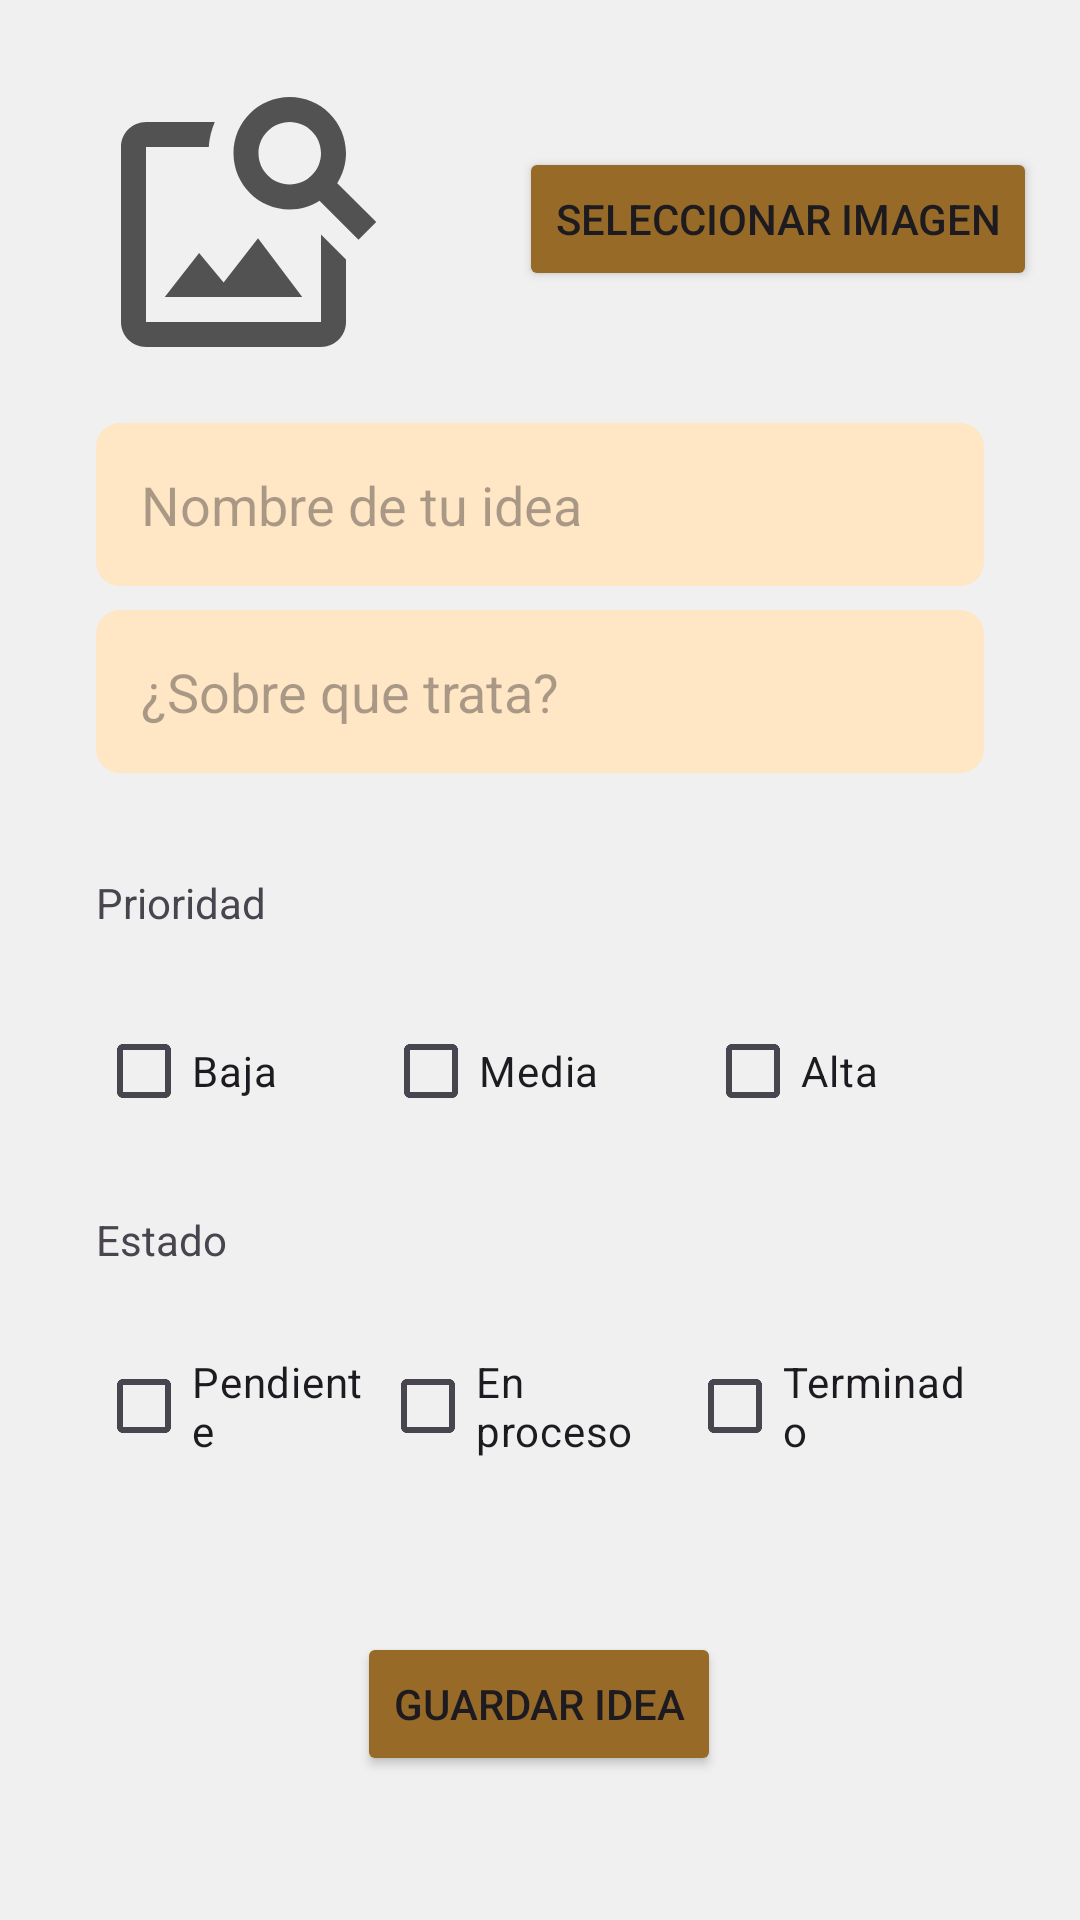

Reconstruct the res/layout file that produces this screen, plus the resources it refers to.
<!-- AndroidManifest.xml: application theme Theme.Ideas -->
<!-- res/layout/activity_create.xml -->
<?xml version="1.0" encoding="utf-8"?>
<androidx.constraintlayout.widget.ConstraintLayout xmlns:android="http://schemas.android.com/apk/res/android"
    xmlns:app="http://schemas.android.com/apk/res-auto"
    xmlns:tools="http://schemas.android.com/tools"
    android:layout_width="wrap_content"
    android:layout_height="wrap_content"
    android:layout_marginStart="24dp"
    android:layout_marginTop="16dp"
    android:layout_marginEnd="24dp"
    android:layout_marginBottom="16dp"
    tools:context=".ui.activities.CreateActivity">

    <Button
        android:id="@+id/btn_gallery"
        android:layout_width="wrap_content"
        android:layout_height="wrap_content"
        android:layout_marginLeft="32dp"
        android:backgroundTint="@color/btn_color"
        android:text="@string/select_img"
        app:layout_constraintBottom_toBottomOf="parent"
        app:layout_constraintEnd_toEndOf="parent"
        app:layout_constraintHorizontal_bias="0.39"
        app:layout_constraintStart_toEndOf="@+id/iv_photo"
        app:layout_constraintTop_toTopOf="parent"
        app:layout_constraintVertical_bias="0.083" />

    <Button
        android:id="@+id/btn_save"
        android:layout_width="wrap_content"
        android:layout_height="wrap_content"
        android:layout_marginTop="32dp"
        android:layout_marginBottom="48dp"
        android:backgroundTint="@color/btn_color"
        android:text="@string/save_idea"
        app:layout_constraintBottom_toBottomOf="parent"
        app:layout_constraintEnd_toEndOf="parent"
        app:layout_constraintHorizontal_bias="0.498"
        app:layout_constraintStart_toStartOf="parent"
        app:layout_constraintTop_toBottomOf="@+id/linearLayout4"
        app:layout_constraintVertical_bias="1.0" />

    <ImageView
        android:id="@+id/iv_photo"
        android:layout_width="100dp"
        android:layout_height="100dp"
        android:layout_marginStart="32dp"
        android:layout_marginEnd="32dp"
        android:layout_marginBottom="8dp"
        android:scaleType="centerCrop"
        android:src="@drawable/ic_img"
        app:layout_constraintBottom_toBottomOf="parent"
        app:layout_constraintEnd_toEndOf="parent"
        app:layout_constraintHorizontal_bias="0.0"
        app:layout_constraintStart_toStartOf="parent"
        app:layout_constraintTop_toTopOf="parent"
        app:layout_constraintVertical_bias="0.045" />

    <EditText
        android:id="@+id/et_idea_name"
        style="@style/edit_text"
        android:layout_width="0dp"
        android:layout_height="wrap_content"
        android:layout_marginTop="8dp"
        android:layout_marginEnd="32dp"
        android:layout_marginBottom="8dp"
        android:ems="10"
        android:hint="@string/new_idea"
        android:inputType="text"
        android:minHeight="48dp"
        app:layout_constraintBottom_toBottomOf="parent"
        app:layout_constraintEnd_toEndOf="parent"
        app:layout_constraintStart_toStartOf="@+id/et_idea_description"
        app:layout_constraintTop_toBottomOf="@+id/iv_photo"
        app:layout_constraintVertical_bias="0.02" />

    <EditText
        android:id="@+id/et_idea_description"
        style="@style/edit_text"
        android:layout_width="0dp"
        android:layout_height="wrap_content"
        android:layout_marginTop="8dp"
        android:layout_marginBottom="16dp"
        android:ems="10"
        android:hint="@string/new_idea_sobre"
        android:inputType="text"
        android:minHeight="48dp"
        app:layout_constraintBottom_toBottomOf="parent"
        app:layout_constraintEnd_toEndOf="@+id/et_idea_name"
        app:layout_constraintStart_toStartOf="@+id/iv_photo"
        app:layout_constraintTop_toBottomOf="@+id/et_idea_name"
        app:layout_constraintVertical_bias="0.0" />

    <TextView
        android:id="@+id/textView"
        android:layout_width="0dp"
        android:layout_height="wrap_content"
        android:layout_marginTop="8dp"
        android:layout_marginBottom="6dp"
        android:text="@string/prioridad"
        app:layout_constraintBottom_toBottomOf="parent"
        app:layout_constraintEnd_toEndOf="@+id/et_idea_description"
        app:layout_constraintHorizontal_bias="1.0"
        app:layout_constraintStart_toStartOf="@+id/et_idea_description"
        app:layout_constraintTop_toBottomOf="@+id/et_idea_description"
        app:layout_constraintVertical_bias="0.074" />

    <TextView
        android:id="@+id/tv_deatail_estado"
        android:layout_width="0dp"
        android:layout_height="wrap_content"
        android:layout_marginBottom="6dp"
        android:text="@string/estado"
        app:layout_constraintBottom_toBottomOf="parent"
        app:layout_constraintEnd_toEndOf="@+id/linearLayout"
        app:layout_constraintHorizontal_bias="0.0"
        app:layout_constraintStart_toStartOf="@+id/linearLayout"
        app:layout_constraintTop_toBottomOf="@+id/linearLayout"
        app:layout_constraintVertical_bias="0.096" />

    <LinearLayout
        android:id="@+id/linearLayout"
        android:layout_width="0dp"
        android:layout_height="wrap_content"
        android:layout_marginTop="16dp"
        android:layout_marginBottom="28dp"
        android:orientation="horizontal"
        app:layout_constraintBottom_toBottomOf="parent"
        app:layout_constraintEnd_toEndOf="@+id/textView"
        app:layout_constraintHorizontal_bias="0.507"
        app:layout_constraintStart_toStartOf="@+id/textView"
        app:layout_constraintTop_toBottomOf="@+id/textView"
        app:layout_constraintVertical_bias="0.028">

        <CheckBox
            android:id="@+id/cbBaja"
            android:layout_width="wrap_content"
            android:layout_height="wrap_content"
            android:layout_weight="1"
            android:text="@string/baja" />

        <CheckBox
            android:id="@+id/cbMedia"
            android:layout_width="wrap_content"
            android:layout_height="wrap_content"
            android:layout_weight="1"
            android:text="@string/media" />

        <CheckBox
            android:id="@+id/cbAlta"
            android:layout_width="wrap_content"
            android:layout_height="wrap_content"
            android:layout_weight="1"
            android:text="@string/alta" />

    </LinearLayout>

    <LinearLayout
        android:id="@+id/linearLayout4"
        android:layout_width="0dp"
        android:layout_height="wrap_content"
        android:orientation="horizontal"
        app:layout_constraintBottom_toBottomOf="parent"
        app:layout_constraintEnd_toEndOf="@+id/tv_deatail_estado"
        app:layout_constraintHorizontal_bias="0.175"
        app:layout_constraintStart_toStartOf="@+id/tv_deatail_estado"
        app:layout_constraintTop_toBottomOf="@+id/tv_deatail_estado"
        app:layout_constraintVertical_bias="0.13">

        <CheckBox
            android:id="@+id/cbPendiente"
            android:layout_width="wrap_content"
            android:layout_height="match_parent"
            android:layout_weight="1"
            android:text="@string/prendiente" />

        <CheckBox
            android:id="@+id/cbProceso"
            android:layout_width="wrap_content"
            android:layout_height="wrap_content"
            android:layout_weight="1"
            android:text="@string/proceso" />

        <CheckBox
            android:id="@+id/cbTerminado"
            android:layout_width="wrap_content"
            android:layout_height="wrap_content"
            android:layout_weight="1"
            android:text="@string/terminado" />
    </LinearLayout>

</androidx.constraintlayout.widget.ConstraintLayout>
<!-- resources referenced by this layout -->
<resources>
  <color name="btn_color">#976A27</color>
  <!-- drawable ic_img (drawable) -->
  <vector xmlns:android="http://schemas.android.com/apk/res/android"
      android:width="36dp"
      android:height="36dp"
      android:tint="#535252"
      android:viewportWidth="24"
      android:viewportHeight="24">
      <path
          android:fillColor="@android:color/white"
          android:pathData="M18,13v7L4,20L4,6h5.02c0.05,-0.71 0.22,-1.38 0.48,-2L4,4c-1.1,0 -2,0.9 -2,2v14c0,1.1 0.9,2 2,2h14c1.1,0 2,-0.9 2,-2v-5l-2,-2zM16.5,18h-11l2.75,-3.53 1.96,2.36 2.75,-3.54zM19.3,8.89c0.44,-0.7 0.7,-1.51 0.7,-2.39C20,4.01 17.99,2 15.5,2S11,4.01 11,6.5s2.01,4.5 4.49,4.5c0.88,0 1.7,-0.26 2.39,-0.7L21,13.42 22.42,12 19.3,8.89zM15.5,9C14.12,9 13,7.88 13,6.5S14.12,4 15.5,4 18,5.12 18,6.5 16.88,9 15.5,9z" />
  </vector>
  <string name="alta">Alta</string>
  <string name="baja">Baja</string>
  <string name="estado">Estado</string>
  <string name="media">Media</string>
  <string name="new_idea">Nombre de tu idea</string>
  <string name="new_idea_sobre">¿Sobre que trata?</string>
  <string name="prendiente">Pendiente</string>
  <string name="prioridad">Prioridad</string>
  <string name="proceso">En proceso</string>
  <string name="save_idea">Guardar idea</string>
  <string name="select_img">Seleccionar imagen</string>
  <string name="terminado">Terminado</string>
  <style name="edit_text">
          <item name="android:layout_width">0dp</item>
          <item name="android:radius">12dp</item>
          <item name="android:layout_height">wrap_content</item>
          <item name="android:layout_marginTop">32dp</item>
          <item name="android:ems">10</item>
          <item name="android:paddingStart">15dp</item>
          <item name="android:paddingTop">15dp</item>
          <item name="android:paddingBottom">15dp</item>
          <item name="android:background">@drawable/rectangle</item>
      </style>
  <style name="Theme.Ideas" parent="Base.Theme.Ideas">
          
          <item name="android:windowBackground">@color/background_app</item>
      </style>
  <!-- drawable rectangle (drawable) -->
  <?xml version="1.0" encoding="utf-8"?>
  <shape xmlns:android="http://schemas.android.com/apk/res/android"
      android:padding="10dp"
      android:shape="rectangle">
      <solid android:color="@color/et_color" />
      <corners
          android:bottomLeftRadius="8dp"
          android:bottomRightRadius="8dp"
          android:topLeftRadius="8dp"
          android:topRightRadius="8dp" />
  </shape>
  <style name="Base.Theme.Ideas" parent="Theme.Material3.DayNight.NoActionBar">
          
          
      </style>
  <color name="background_app">#F0F0F0</color>
  <color name="et_color">#FFE6C4</color>
</resources>
